Run: headless pygame with SDL's dummy video driver; simulated clock (each Clock.tick advances the game by its frame time, no real sleeping); random seed 0; keys injected as events and as key.get_pressed() state; no mouse input.
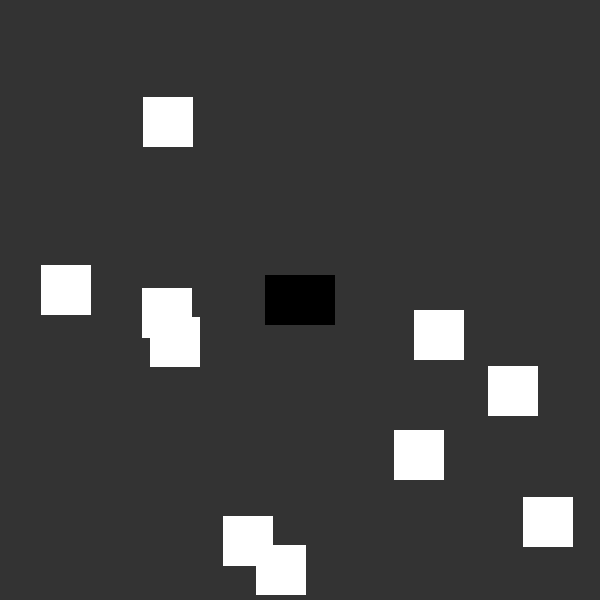
Frame 1 of 4 · flips 1–60 · no input
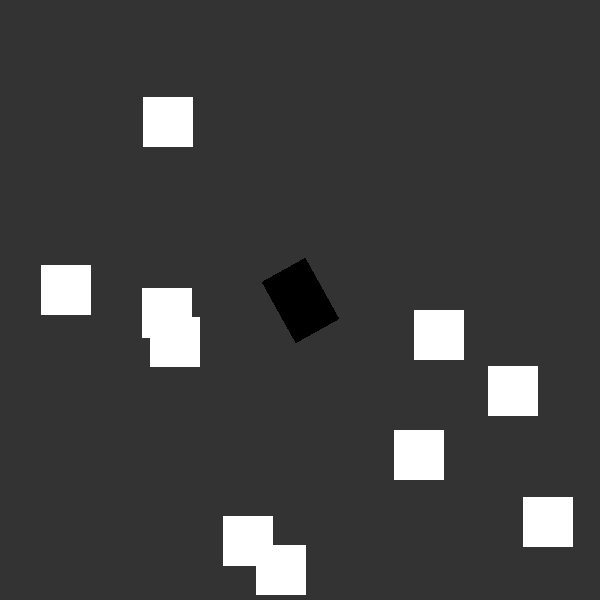
Frame 2 of 4 · flips 61–180 · tapped SPACE, RETURN · held RIGHT (→), D
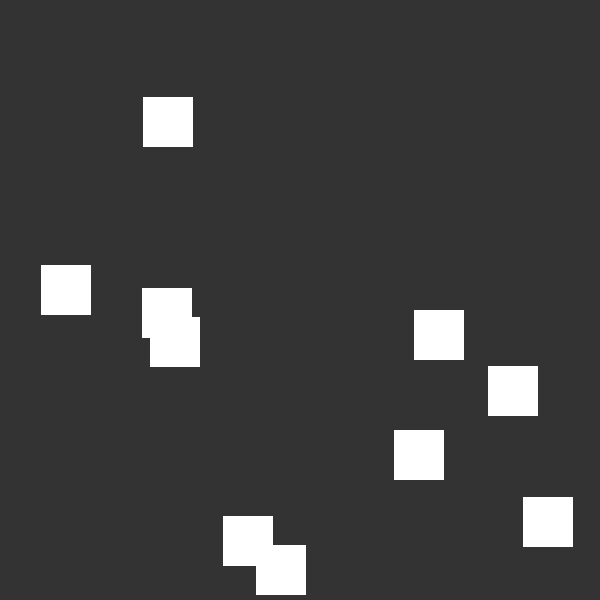
Frame 3 of 4 · flips 181–300 · held DOWN (↓), S
Frame 4 of 4 · flips 301–420 · held LEFT (←), A, UP (↑), W · screen unchanged from frame 3, image omitted

The pygame program that drew these frames:

#!coding:utf-8
#test_collision_v1.py

import random
import math
import pygame
import random
from pygame.math import Vector2

pygame.init()

width = 600
height = 600
clock = pygame.time.Clock()
fps = 60
running = True

screen = pygame.display.set_mode((width, height), pygame.DOUBLEBUF)

class Obstacles(pygame.sprite.Sprite):

    def __init__(self):

        pygame.sprite.Sprite.__init__(self) # inheritance from the pygame sprite
        self.size = 50 # size of the square
        self.x = random.randint(0, (width - self.size+10)) # Some offset
        self.y = random.randint(0, (height - self.size+10))
        self.image = pygame.Surface((self.size, self.size), pygame.SRCALPHA)
        self.rect = self.image.get_rect()
        pygame.draw.rect(self.image, (255,255,255), self.rect)
        self.rect.x = self.x # Putting the rect on a random location
        self.rect.y = self.y 

class Player(pygame.sprite.Sprite):

    def __init__(self, position):

        pygame.sprite.Sprite.__init__(self)
        self.image = pygame.Surface((70, 50), pygame.SRCALPHA)
        self.image.fill((0,0,0))
        self.original_image = self.image
        self.rect = self.image.get_rect(center=position)
        self.pos = Vector2(position)
        self.direction = Vector2(1,0)
        self.speed = 0
        self.angle_speed = 0
        self.angle, self.radius = self.direction.as_polar()

        
    # Moving the rect on the screen
    def start_move_left(self):
        self.angle_speed = -10
    def stop_move_left(self):
        self.angle_speed = 0

    def start_move_right(self):
        self.angle_speed = 5
    def stop_move_right(self):
        self.angle_speed = 0

    def start_move_up(self):
        self.speed = -5
    def stop_move_up(self):
        self.speed = 0

    def start_move_down(self):
        self.speed = 10
    def stop_move_down(self):
        self.speed = 0

    def update(self):
        self.angle = self.angle % 360 # keeping on 360 degrees

        if self.angle_speed:
            self.angle += self.angle_speed # add the angle to the "Vector"
            # Putting the angle on the direction Vector
            self.direction.rotate_ip(self.angle_speed)
            # Rotate the Object
            self.image = pygame.transform.rotate(self.original_image,
                                                 -self.angle)
            # Keep the object centered
            self.rect = self.image.get_rect(center=self.rect.center)
        # Add the position to the velocity
        self.pos += self.direction * self.speed
        # Keep the object centered
        self.rect.center = self.pos


allsprites = pygame.sprite.Group()
walls = pygame.sprite.Group()
character = pygame.sprite.Group()
player = Player((width/2, height/2))
character.add(player)

for x in range(10): # Add walls
    x = Obstacles()
    x.add(walls)

allsprites.add(walls)
allsprites.add(character)

def check_if_hits():

    # Checking the Colision
    collision = pygame.sprite.groupcollide(character, walls, False, False)
    stop_loop = True
    
    for x in allsprites:
        if collision:
            while stop_loop:
                # Only when are collision, the number is generate
                num = random.randint(0, 100)

                if num >= 30:
                    print("You hit!")
                    stop_loop = False
                    #break
                else:
                    print("You miss")
                    stop_loop = False
                    #break
                print("You number is: {}".format(num))
                # You can use break too, i'm using stop_loop = False to
                # print the number before.

while(running):

    for event in pygame.event.get():
        if event.type == pygame.QUIT:
            running = False

        if event.type == pygame.KEYDOWN:
            if event.key == pygame.K_LEFT:
                player.start_move_left()
            if event.key == pygame.K_RIGHT:
                player.start_move_right()
            if event.key == pygame.K_UP:
                player.start_move_up()
            if event.key == pygame.K_DOWN:
                player.start_move_down()

        if event.type == pygame.KEYUP:
            if event.key == pygame.K_LEFT:
                player.stop_move_left()
            if event.key == pygame.K_RIGHT:
                player.stop_move_right()
            if event.key == pygame.K_UP:
                player.stop_move_up()
            if event.key == pygame.K_DOWN:
                player.stop_move_down()

    check_if_hits() # Calling the Function

    allsprites.update()
    screen.fill((51,51,51))
    allsprites.draw(screen)
    pygame.display.flip()
    clock.tick(fps)
    #print(clock.get_fps())

pygame.quit()
